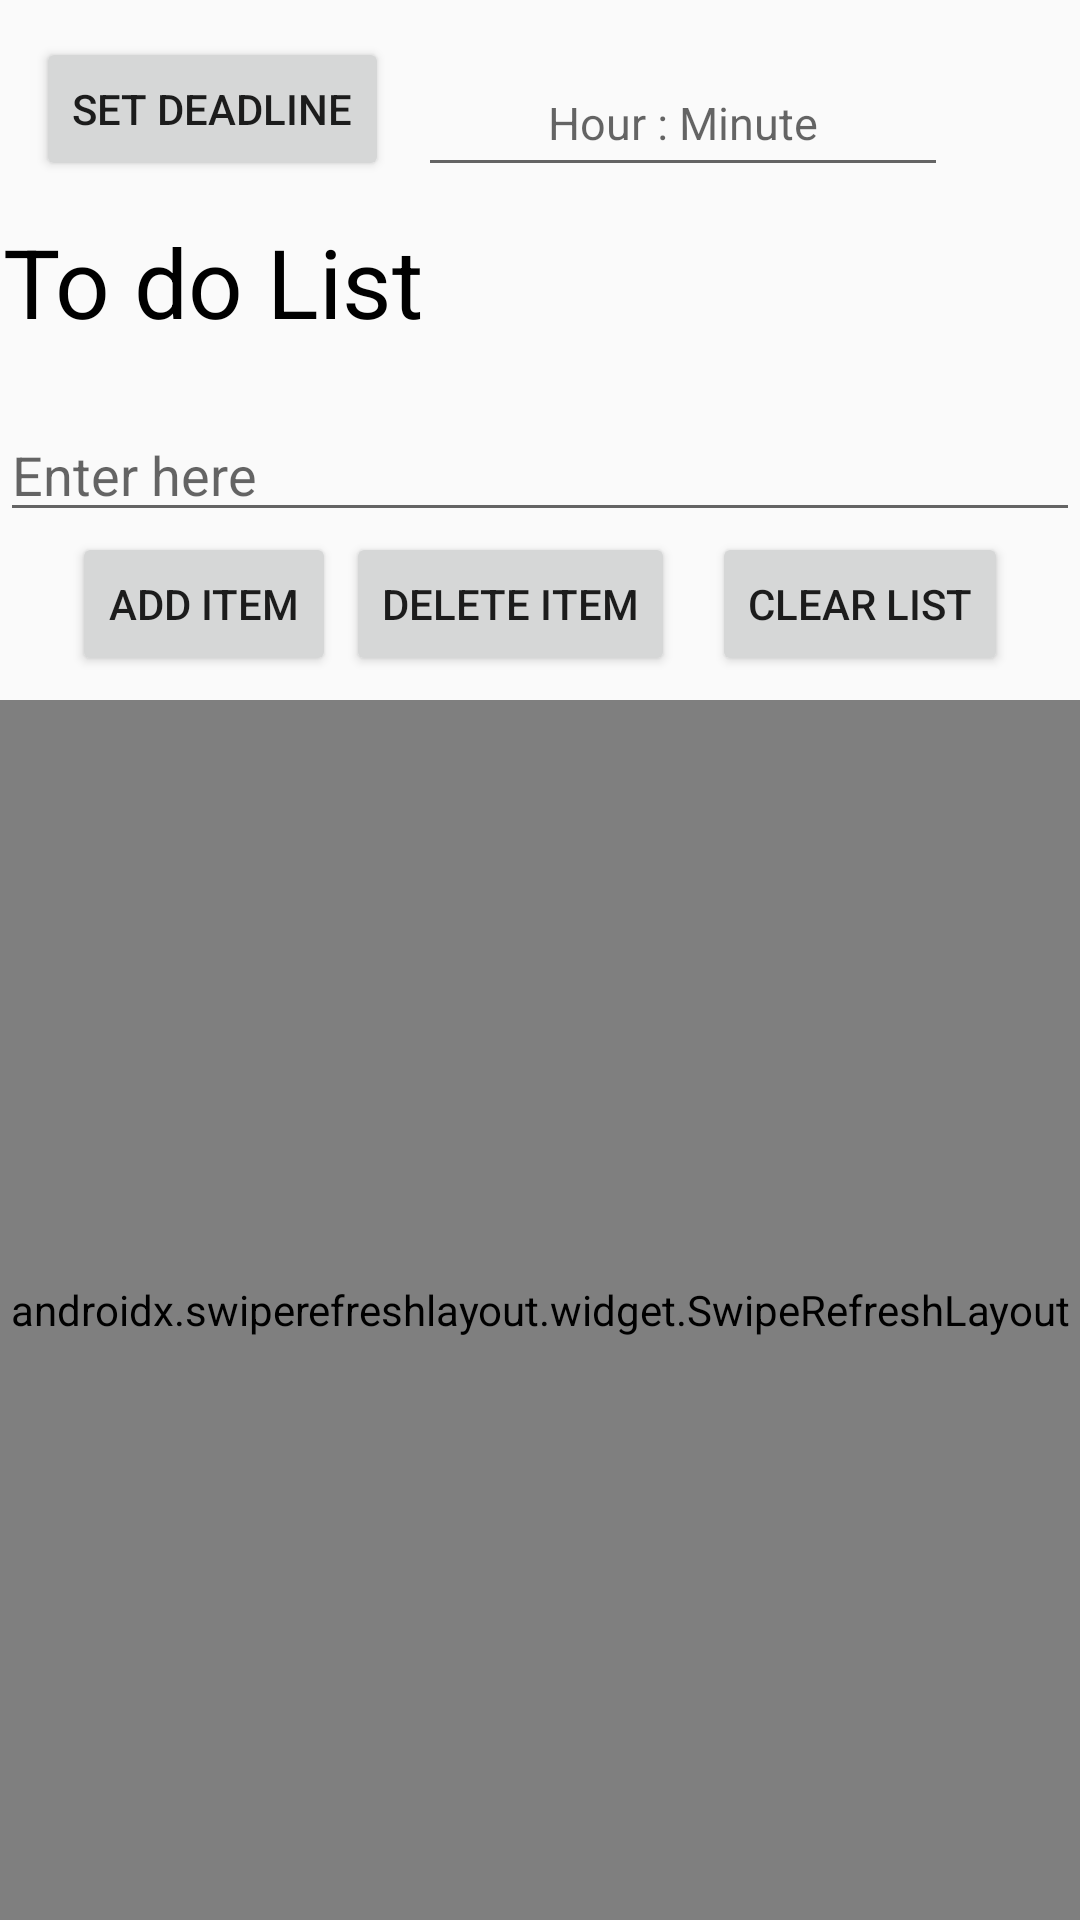

Here is an Android app screen rendered from its layout file. Give the layout XML and the strings, colors and styles it references.
<!-- AndroidManifest.xml: application theme AppTheme2 -->
<!-- res/layout/activity_main.xml -->
<?xml version="1.0" encoding="utf-8"?>
<androidx.constraintlayout.widget.ConstraintLayout xmlns:android="http://schemas.android.com/apk/res/android"
    xmlns:app="http://schemas.android.com/apk/res-auto"
    xmlns:tools="http://schemas.android.com/tools"
    android:layout_width="match_parent"
    android:layout_height="match_parent"
    tools:context=".MainActivity">


    <TextView
        android:id="@+id/textView2"
        android:layout_width="wrap_content"
        android:layout_height="wrap_content"
        android:layout_marginTop="10dp"
        android:text="@string/to_do_list"
        android:textColor="#000000"
        android:textSize="32dp"
        app:layout_constraintEnd_toEndOf="parent"
        app:layout_constraintHorizontal_bias="0.004"
        app:layout_constraintStart_toStartOf="parent"
        app:layout_constraintTop_toBottomOf="@id/deadlineTimeEditText" />

    <EditText
        android:id="@+id/editText"
        android:layout_width="0dp"
        android:layout_height="wrap_content"
        android:hint="@string/enter_here"
        app:layout_constraintBottom_toBottomOf="parent"
        app:layout_constraintEnd_toEndOf="parent"
        app:layout_constraintHorizontal_bias="0.0"
        app:layout_constraintStart_toStartOf="parent"
        app:layout_constraintTop_toBottomOf="@+id/textView2"
        app:layout_constraintVertical_bias="0.043" />

    <FrameLayout
        android:id="@+id/frameLayout"
        android:layout_width="0dp"
        android:layout_height="wrap_content"
        android:layout_marginStart="1dp"
        android:layout_marginTop="1dp"
        android:layout_marginEnd="1dp"
        app:layout_constraintBottom_toTopOf="@+id/textView2"
        app:layout_constraintEnd_toEndOf="parent"
        app:layout_constraintHorizontal_bias="1.0"
        app:layout_constraintStart_toStartOf="parent"
        app:layout_constraintTop_toTopOf="parent"
        app:layout_constraintVertical_bias="0.103" />


    <androidx.swiperefreshlayout.widget.SwipeRefreshLayout
        android:id="@+id/pullToRefresh"
        android:layout_width="match_parent"
        android:layout_height="0dp"
        android:layout_marginTop="8dp"
        app:layout_constraintBottom_toBottomOf="parent"
        app:layout_constraintTop_toBottomOf="@+id/deleteListButton"
        app:layout_constraintVertical_bias="0.0"
        tools:layout_editor_absoluteX="-1dp">


        <ListView
            android:id="@+id/listView"
            android:layout_width="379dp"
            android:layout_height="wrap_content"
            android:layout_marginTop="68dp"
            app:layout_constraintEnd_toEndOf="parent"
            app:layout_constraintStart_toStartOf="parent"
            app:layout_constraintTop_toBottomOf="@+id/editText" />

    </androidx.swiperefreshlayout.widget.SwipeRefreshLayout>

    <Button
        android:id="@+id/addListButton"
        android:layout_width="wrap_content"
        android:layout_height="wrap_content"
        android:layout_marginStart="24dp"
        android:layout_marginEnd="24dp"
        android:layout_marginBottom="8dp"
        android:text="@string/add_item"
        app:layout_constraintTop_toBottomOf="@+id/editText"
        app:layout_constraintStart_toStartOf="parent" />


    <Button
        android:id="@+id/deleteListButton"
        android:layout_width="wrap_content"
        android:layout_height="wrap_content"
        android:text="@string/delete_item"
        android:layout_marginRight="24dp"
        android:layout_marginLeft="24dp"
        android:gravity="center"
        app:layout_constraintEnd_toStartOf="@+id/clearListButton"
        app:layout_constraintHorizontal_bias="0.644"
        android:layout_marginBottom="8dp"
        app:layout_constraintStart_toEndOf="@+id/addListButton"
        app:layout_constraintTop_toBottomOf="@+id/editText" />

    <Button
        android:id="@+id/clearListButton"
        android:layout_width="wrap_content"
        android:layout_height="wrap_content"
        android:layout_marginEnd="24dp"
        android:layout_marginLeft="24dp"
        android:layout_marginBottom="8dp"
        android:text="@string/clear_list"
        app:layout_constraintTop_toBottomOf="@+id/editText"
        app:layout_constraintEnd_toEndOf="parent" />


    <EditText
        android:id="@+id/deadlineTimeEditText"
        android:layout_width="wrap_content"
        android:layout_height="46dp"
        android:layout_marginTop="8dp"
        android:layout_marginEnd="44dp"
        android:ems="10"
        android:gravity="center"
        android:hint="@string/input_time_format"
        android:inputType="time"
        android:textSize="15sp"
        app:layout_constraintEnd_toEndOf="parent"
        app:layout_constraintTop_toBottomOf="@+id/frameLayout" />

    <Button
        android:id="@+id/setDeadlineButton"
        android:layout_width="wrap_content"
        android:layout_height="wrap_content"
        android:layout_marginStart="12dp"
        android:layout_marginTop="4dp"
        android:text="@string/set_deadline_button"
        app:layout_constraintStart_toStartOf="parent"
        app:layout_constraintTop_toBottomOf="@+id/frameLayout" />


</androidx.constraintlayout.widget.ConstraintLayout>
<!-- resources referenced by this layout -->
<resources>
  <string name="add_item">Add Item</string>
  <string name="clear_list">Clear List</string>
  <string name="delete_item">Delete Item</string>
  <string name="enter_here">Enter here</string>
  <string name="input_time_format">Hour : Minute</string>
  <string name="set_deadline_button">Set Deadline</string>
  <string name="to_do_list">To do List</string>
  <style name="AppTheme2" parent="Theme.AppCompat.Light.DarkActionBar">
          
          <item name="colorPrimary">@color/colorPrimary</item>
          <item name="colorPrimaryDark">@color/colorPrimaryDark</item>
          <item name="colorAccent">@color/colorOrange</item>
  
          
          <item name="windowNoTitle">true</item>
      </style>
  <color name="colorPrimary">#008577</color>
  <color name="colorPrimaryDark">#00574B</color>
  <color name="colorOrange">#ED5804</color>
</resources>
